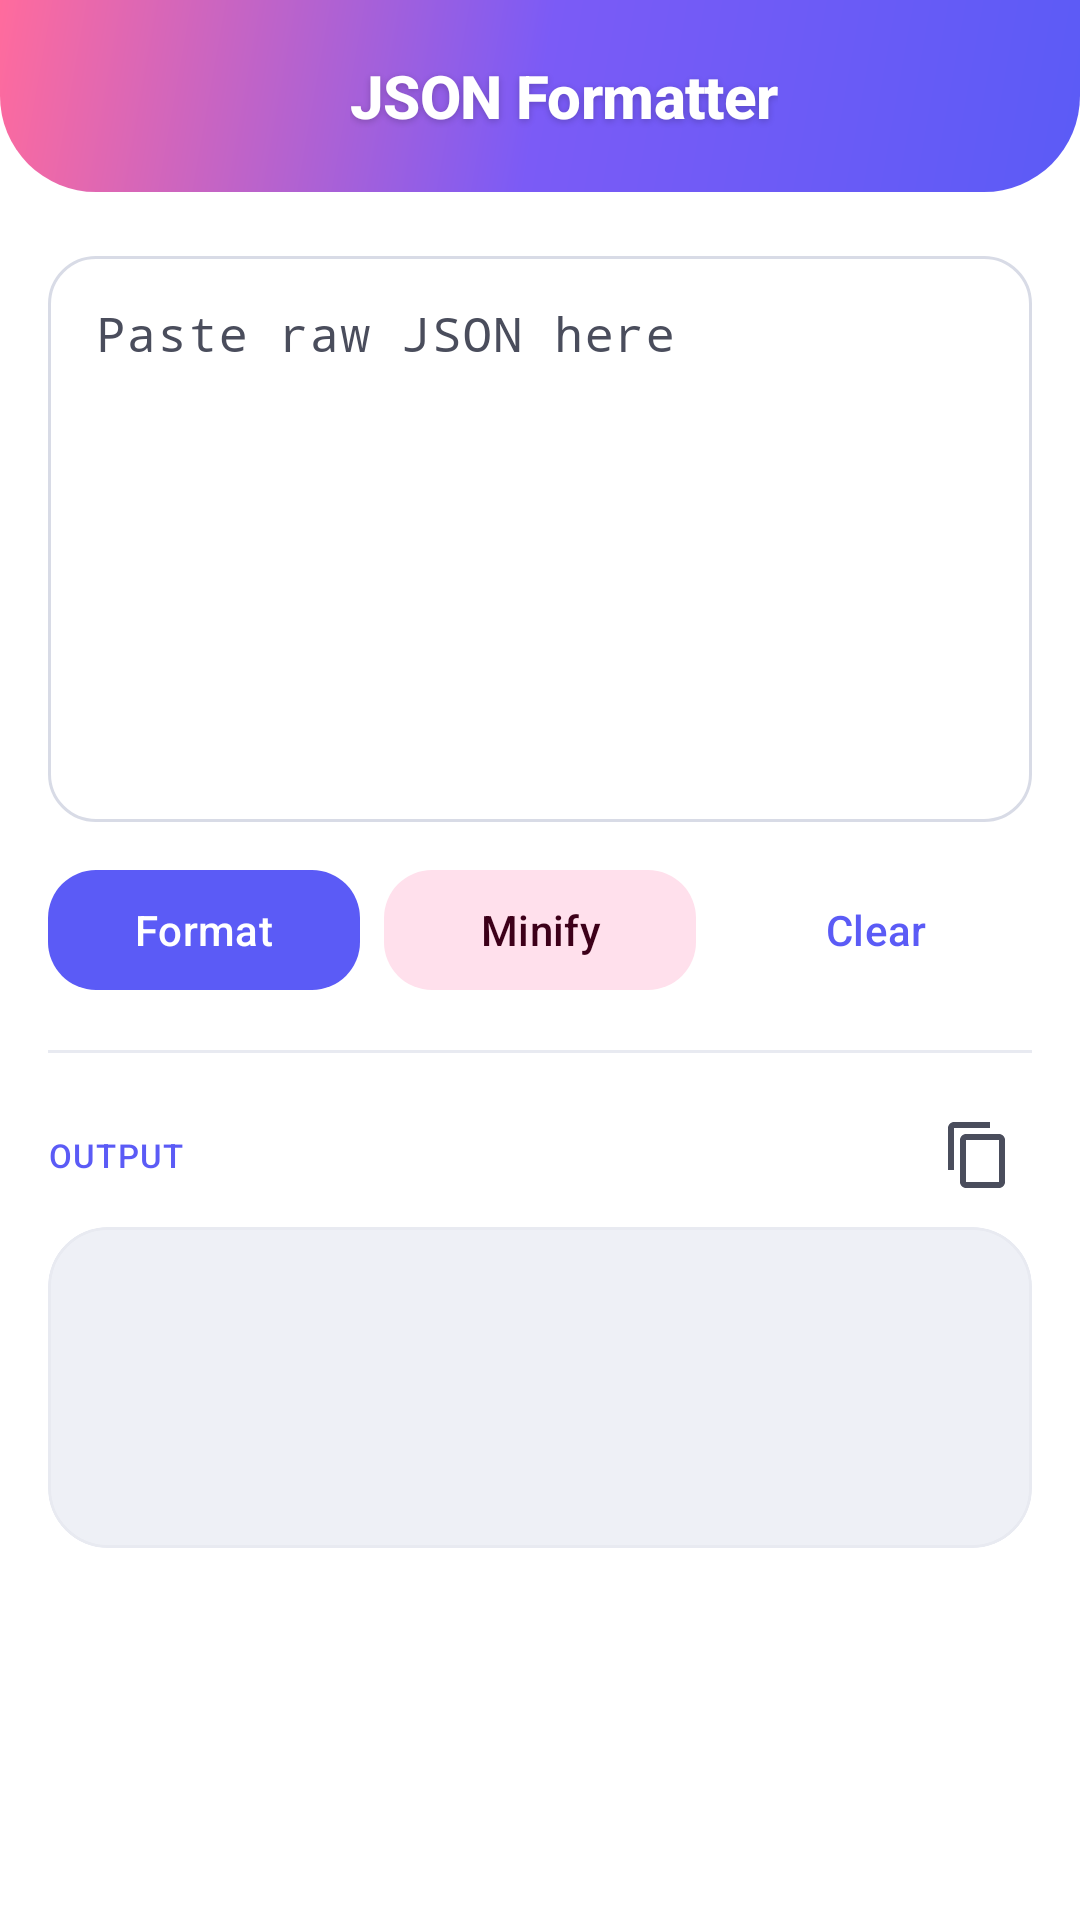

Produce the Android XML layout that renders to this screen, including the resource entries it uses.
<!-- AndroidManifest.xml: application theme Theme.ClawlessExplorer -->
<!-- res/layout/activity_json_formatter.xml -->
<?xml version="1.0" encoding="utf-8"?>
<ScrollView xmlns:android="http://schemas.android.com/apk/res/android"
    xmlns:app="http://schemas.android.com/apk/res-auto"
    android:layout_width="match_parent"
    android:layout_height="match_parent"
    android:background="?attr/colorSurface"
    android:fillViewport="true">

    <LinearLayout
        android:layout_width="match_parent"
        android:layout_height="wrap_content"
        android:orientation="vertical">

        
        <com.google.android.material.appbar.AppBarLayout
            android:layout_width="match_parent"
            android:layout_height="wrap_content"
            android:background="@drawable/bg_gradient_hero"
            app:elevation="0dp">

            <androidx.appcompat.widget.Toolbar
                android:layout_width="match_parent"
                android:layout_height="?attr/actionBarSize"
                android:background="@android:color/transparent">

                <RelativeLayout
                    android:layout_width="match_parent"
                    android:layout_height="match_parent">

                    <ImageButton
                        android:id="@+id/btnBack"
                        android:layout_width="48dp"
                        android:layout_height="48dp"
                        android:layout_alignParentStart="true"
                        android:layout_centerVertical="true"
                        android:layout_marginStart="4dp"
                        android:background="?attr/selectableItemBackgroundBorderless"
                        android:contentDescription="Back"
                        android:src="@drawable/ic_chevron_right"
                        android:rotation="180"
                        app:tint="#FFFFFF" />

                    <TextView
                        android:layout_width="wrap_content"
                        android:layout_height="wrap_content"
                        android:layout_centerInParent="true"
                        android:fontFamily="sans-serif-medium"
                        android:letterSpacing="-0.01"
                        android:shadowColor="#33000000"
                        android:shadowDx="0"
                        android:shadowDy="2"
                        android:shadowRadius="6"
                        android:text="JSON Formatter"
                        android:textColor="#FFFFFF"
                        android:textSize="20sp"
                        android:textStyle="bold" />
                </RelativeLayout>
            </androidx.appcompat.widget.Toolbar>
        </com.google.android.material.appbar.AppBarLayout>

        <LinearLayout
            android:layout_width="match_parent"
            android:layout_height="wrap_content"
            android:orientation="vertical"
            android:padding="16dp">

            
            <com.google.android.material.textfield.TextInputLayout
                style="@style/Widget.Clawless.TextInput"
                android:layout_width="match_parent"
                android:layout_height="wrap_content"
                android:hint="Paste raw JSON here">

                <com.google.android.material.textfield.TextInputEditText
                    android:id="@+id/inputText"
                    android:layout_width="match_parent"
                    android:layout_height="wrap_content"
                    android:fontFamily="monospace"
                    android:gravity="top"
                    android:inputType="textMultiLine"
                    android:minLines="8" />
            </com.google.android.material.textfield.TextInputLayout>

            
            <LinearLayout
                android:layout_width="match_parent"
                android:layout_height="wrap_content"
                android:layout_marginTop="12dp"
                android:orientation="horizontal">

                <com.google.android.material.button.MaterialButton
                    android:id="@+id/btnFormat"
                    style="@style/Widget.Clawless.Button"
                    android:layout_width="0dp"
                    android:layout_height="wrap_content"
                    android:layout_weight="1"
                    android:layout_marginEnd="4dp"
                    android:text="Format" />

                <com.google.android.material.button.MaterialButton
                    android:id="@+id/btnMinify"
                    style="@style/Widget.Clawless.Button.Tonal"
                    android:layout_width="0dp"
                    android:layout_height="wrap_content"
                    android:layout_weight="1"
                    android:layout_marginHorizontal="4dp"
                    android:text="Minify" />

                <com.google.android.material.button.MaterialButton
                    android:id="@+id/btnClear"
                    style="@style/Widget.Clawless.Button.Text"
                    android:layout_width="0dp"
                    android:layout_height="wrap_content"
                    android:layout_weight="1"
                    android:layout_marginStart="4dp"
                    android:text="Clear" />
            </LinearLayout>

            
            <View
                android:layout_width="match_parent"
                android:layout_height="1dp"
                android:layout_marginVertical="16dp"
                android:background="?attr/colorOutlineVariant" />

            
            <LinearLayout
                android:layout_width="match_parent"
                android:layout_height="wrap_content"
                android:gravity="center_vertical"
                android:orientation="horizontal">

                <TextView
                    android:layout_width="0dp"
                    android:layout_height="wrap_content"
                    android:layout_weight="1"
                    android:fontFamily="sans-serif-medium"
                    android:letterSpacing="0.04"
                    android:text="OUTPUT"
                    android:textColor="?attr/colorPrimary"
                    android:textSize="11sp" />

                <ImageButton
                    android:id="@+id/btnCopy"
                    android:layout_width="36dp"
                    android:layout_height="36dp"
                    android:background="?attr/selectableItemBackgroundBorderless"
                    android:contentDescription="Copy output"
                    android:src="@drawable/ic_content_copy"
                    app:tint="?attr/colorOnSurfaceVariant" />
            </LinearLayout>

            
            <com.google.android.material.card.MaterialCardView
                android:layout_width="match_parent"
                android:layout_height="wrap_content"
                android:layout_marginTop="6dp"
                app:cardBackgroundColor="?attr/colorSurfaceVariant"
                app:cardCornerRadius="20dp"
                app:cardElevation="0dp">

                <ScrollView
                    android:layout_width="match_parent"
                    android:layout_height="wrap_content"
                    android:maxHeight="400dp"
                    android:fillViewport="true">

                    <TextView
                        android:id="@+id/outputText"
                        android:layout_width="match_parent"
                        android:layout_height="wrap_content"
                        android:fontFamily="monospace"
                        android:minLines="5"
                        android:padding="14dp"
                        android:textIsSelectable="true"
                        android:textColor="?attr/colorOnSurface"
                        android:textSize="13sp" />
                </ScrollView>
            </com.google.android.material.card.MaterialCardView>
        </LinearLayout>
    </LinearLayout>
</ScrollView>
<!-- resources referenced by this layout -->
<resources>
  <!-- drawable ic_content_copy (drawable) -->
  <vector xmlns:android="http://schemas.android.com/apk/res/android"
      android:width="24dp"
      android:height="24dp"
      android:viewportWidth="24"
      android:viewportHeight="24">
      <path
          android:fillColor="#FFFFFFFF"
          android:pathData="M16,1H4C2.9,1 2,1.9 2,3v14h2V3h12V1zM19,5H8C6.9,5 6,5.9 6,7v14c0,1.1 0.9,2 2,2h11c1.1,0 2,-0.9 2,-2V7c0,-1.1 -0.9,-2 -2,-2zm0,16H8V7h11v14z" />
  </vector>
  <style name="Widget.Clawless.Button" parent="Widget.Material3.Button">
          <item name="cornerRadius">16dp</item>
          <item name="android:textAllCaps">false</item>
          <item name="android:letterSpacing">0.01</item>
          <item name="android:fontFamily">sans-serif-medium</item>
          <item name="iconPadding">8dp</item>
      </style>
  <style name="Widget.Clawless.Button.Text" parent="Widget.Material3.Button.TextButton">
          <item name="cornerRadius">14dp</item>
          <item name="android:textAllCaps">false</item>
      </style>
  <style name="Widget.Clawless.Button.Tonal" parent="Widget.Material3.Button.TonalButton">
          <item name="cornerRadius">16dp</item>
          <item name="android:textAllCaps">false</item>
      </style>
  <style name="Widget.Clawless.TextInput" parent="Widget.Material3.TextInputLayout.OutlinedBox">
          <item name="boxCornerRadiusTopStart">16dp</item>
          <item name="boxCornerRadiusTopEnd">16dp</item>
          <item name="boxCornerRadiusBottomStart">16dp</item>
          <item name="boxCornerRadiusBottomEnd">16dp</item>
          <item name="boxStrokeWidth">1dp</item>
          <item name="boxStrokeWidthFocused">2dp</item>
      </style>
  <style name="Theme.ClawlessExplorer" parent="Base.Theme.ClawlessExplorer" />
  <color name="gradient_hero_start">#5B5BF6</color>
  <color name="gradient_hero_center">#7B5BF6</color>
  <color name="gradient_hero_end">#FF6B9D</color>
  <color name="md_primary">#5B5BF6</color>
  <color name="md_on_primary">#FFFFFF</color>
  <color name="md_primary_container">#E8E8FF</color>
  <color name="md_on_primary_container">#1A1A4D</color>
  <color name="md_secondary">#FF6B9D</color>
  <color name="md_on_secondary">#FFFFFF</color>
  <color name="md_secondary_container">#FFE0EC</color>
  <color name="md_on_secondary_container">#3D0019</color>
  <color name="md_tertiary">#00C8B4</color>
  <color name="md_on_tertiary">#003733</color>
  <color name="md_tertiary_container">#B2F1E8</color>
  <color name="md_on_tertiary_container">#00201D</color>
  <color name="md_background">#F8F9FC</color>
  <color name="md_on_background">#1A1B26</color>
  <color name="md_surface">#FFFFFF</color>
  <color name="md_on_surface">#1A1B26</color>
  <color name="md_surface_variant">#EEF0F6</color>
  <color name="md_on_surface_variant">#4A4D5C</color>
  <color name="md_outline">#D8DBE6</color>
  <color name="md_outline_variant">#E8EAF1</color>
  <color name="md_error">#E03131</color>
  <color name="md_on_error">#FFFFFF</color>
  <color name="md_error_container">#FFE5E5</color>
  <color name="md_on_error_container">#410002</color>
  <style name="ShapeAppearance.Clawless.Small" parent="ShapeAppearance.Material3.SmallComponent">
          <item name="cornerFamily">rounded</item>
          <item name="cornerSize">12dp</item>
      </style>
  <style name="ShapeAppearance.Clawless.Medium" parent="ShapeAppearance.Material3.MediumComponent">
          <item name="cornerFamily">rounded</item>
          <item name="cornerSize">20dp</item>
      </style>
  <style name="ShapeAppearance.Clawless.Large" parent="ShapeAppearance.Material3.LargeComponent">
          <item name="cornerFamily">rounded</item>
          <item name="cornerSize">28dp</item>
      </style>
  <color name="md_surface_container">#F2F3F8</color>
  <color name="md_surface_container_high">#ECEDF4</color>
</resources>
